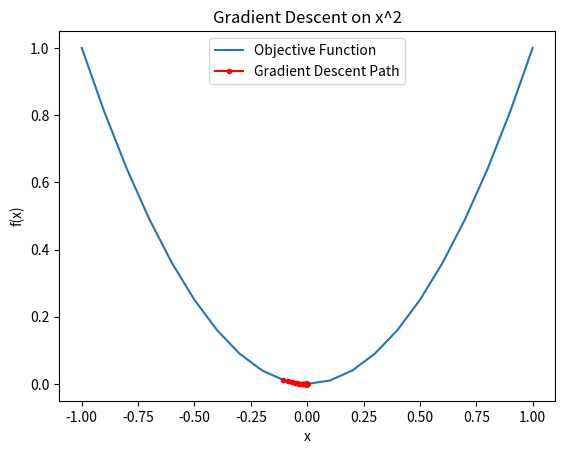

Write Python code to recreate this figure.
from numpy import asarray
from numpy import arange
from numpy.random import rand
from matplotlib import pyplot

# Define the objective function to be minimized. This is a simple quadratic function (x^2).
def objective(x):
    return x**2.0

# Define the derivative of the objective function. This is required for gradient descent.
# The derivative of x^2 is 2x.
def derivative(x):
    return x * 2.0

# Implement the gradient descent algorithm.
# objective: The function to minimize.
# derivative: The derivative of the objective function.
# bounds: The search space (e.g., [-1.0, 1.0]) where the initial solution is chosen.
# n_iter: The number of iterations (steps) to perform.
# step_size: The learning rate, controlling how large each step is.
def gradient_descent(objective, derivative, bounds, n_iter, step_size):
    # Initialize lists to store the solution (x-values) and their corresponding scores (y-values) at each iteration.
    solutions, scores = list(), list()
    # Generate a random initial point (solution) within the defined bounds.
    solution = bounds[:, 0] + rand(len(bounds)) * (bounds[:, 1] - bounds[:, 0])

    # Loop through the specified number of iterations.
    for i in range(n_iter):
        # Calculate the gradient (slope) of the objective function at the current solution.
        gradient = derivative(solution)
        # Update the solution by moving in the opposite direction of the gradient.
        # The step size determines how much we move in that direction.
        solution = solution - step_size * gradient
        # Evaluate the objective function at the new candidate solution.
        solution_eval = objective(solution)
        # Store the new solution and its evaluated score.
        solutions.append(solution)
        scores.append(solution_eval)
        # Print the progress: iteration number, current solution, and its objective function value.
        print('>%d f(%s) = %.5f' % (i, solution, solution_eval))
    # Return all the solutions and their scores found during the descent.
    return [solutions, scores]

# Define the search space for the input variable (x).
# Here, x will be searched between -1.0 and 1.0.
bounds = asarray([[-1.0, 1.0]])
# Set the total number of iterations for the gradient descent algorithm.
n_iter = 30
# Set the learning rate (step size) for updating the solution.
step_size = 0.1

# Perform the gradient descent search using the defined objective, derivative, bounds, iterations, and step size.
solutions, scores = gradient_descent(objective, derivative, bounds, n_iter, step_size)

# Generate a range of input values (x-axis) to plot the objective function.
# This creates points from the lower bound to the upper bound with a 0.1 increment.
inputs = arange(bounds[0,0], bounds[0,1]+0.1, 0.1)
# Compute the corresponding objective function values (y-axis) for the generated input values.
results = objective(inputs)

# Create a line plot of the objective function (inputs vs results).
pyplot.plot(inputs, results, label='Objective Function')
# Plot the path taken by the gradient descent algorithm.
# '.-' creates a line with markers, and 'red' sets the color.
pyplot.plot(solutions, scores, '.-', color='red', label='Gradient Descent Path')

# Add labels and title for clarity.
pyplot.xlabel('x')
pyplot.ylabel('f(x)')
pyplot.title('Gradient Descent on x^2')
pyplot.legend()

# Display the plot.
pyplot.show()
